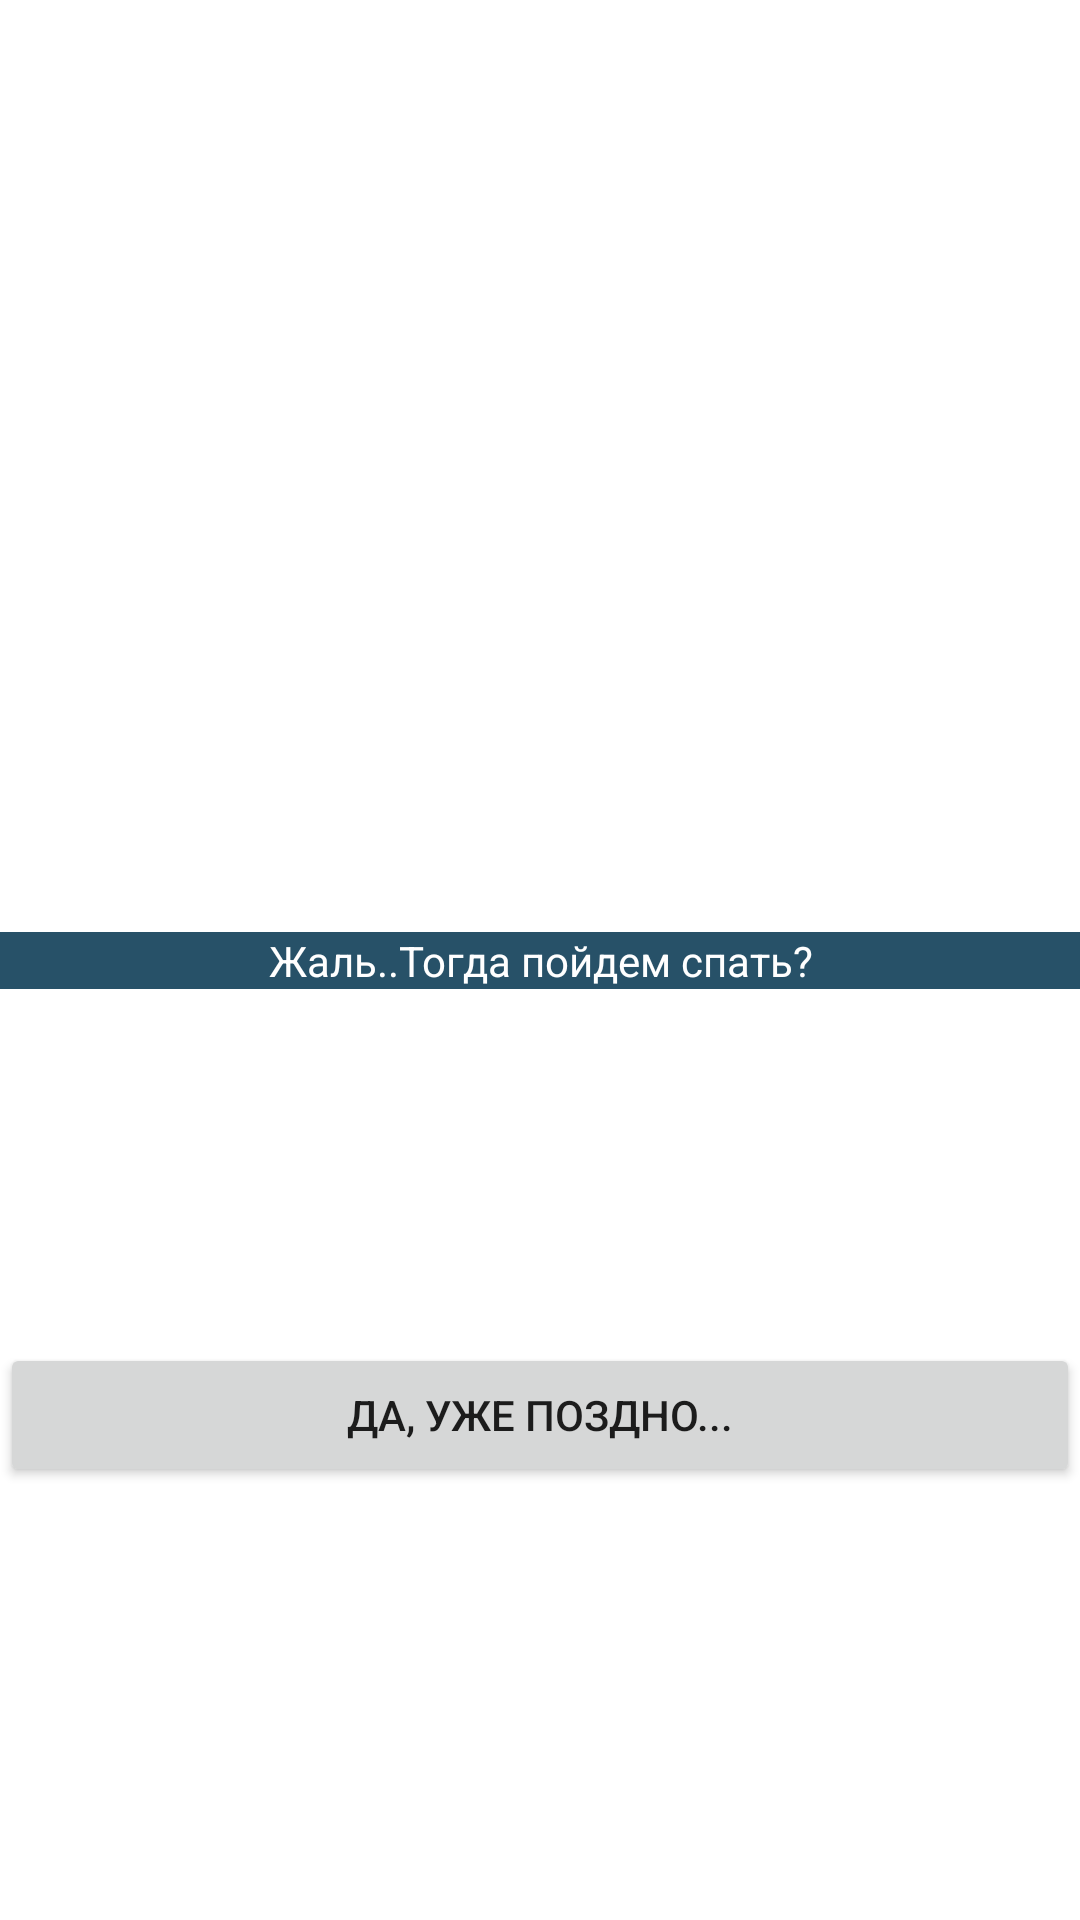

Produce the Android XML layout that renders to this screen, including the resource entries it uses.
<!-- AndroidManifest.xml: application theme Theme.Novella3 -->
<!-- res/layout/activity_10.xml -->
<?xml version="1.0" encoding="utf-8"?>
<androidx.constraintlayout.widget.ConstraintLayout xmlns:android="http://schemas.android.com/apk/res/android"
    xmlns:app="http://schemas.android.com/apk/res-auto"
    xmlns:tools="http://schemas.android.com/tools"
    android:id="@+id/mainScreenLayout"
    android:layout_width="match_parent"
    android:layout_height="match_parent"
  >

    <ImageView
        android:id="@+id/sceneBackgroundImage"
        android:layout_width="0dp"
        android:layout_height="0dp"
        android:background="@drawable/ten"
        android:scaleType="fitXY"
        app:layout_constraintBottom_toBottomOf="parent"
        app:layout_constraintEnd_toEndOf="parent"
        app:layout_constraintHorizontal_bias="0.0"
        app:layout_constraintStart_toStartOf="parent"
        app:layout_constraintTop_toTopOf="parent"
        app:layout_constraintVertical_bias="0.0" />

    <TextView
        android:id="@+id/sceneHeader"
        style="@style/txHender"
        android:layout_width="0dp"
        android:layout_height="wrap_content"
        android:text="Жаль..Тогда пойдем спать?"
        app:layout_constraintBottom_toBottomOf="@+id/sceneBackgroundImage"
        app:layout_constraintEnd_toEndOf="parent"
        app:layout_constraintStart_toStartOf="parent"
        app:layout_constraintTop_toTopOf="parent" />

    <Button
        android:id="@+id/bt1"
        android:layout_width="0dp"
        android:layout_height="wrap_content"
        android:text="Да, уже поздно..."
        android:visibility="visible"
        app:layout_constraintBottom_toTopOf="@+id/bt2"
        app:layout_constraintEnd_toEndOf="parent"
        app:layout_constraintStart_toStartOf="parent"
        app:layout_constraintTop_toTopOf="@+id/topButtonsGuideline"
        app:layout_constraintVertical_chainStyle="packed"
        tools:ignore="TextContrastCheck,SpeakableTextPresentCheck" />

    <Button
        android:id="@+id/bt2"
        android:layout_width="0dp"
        android:layout_height="wrap_content"
        android:visibility="invisible"
        app:layout_constraintBottom_toTopOf="@+id/bt3"
        app:layout_constraintEnd_toEndOf="parent"
        app:layout_constraintStart_toStartOf="parent"
        app:layout_constraintTop_toBottomOf="@+id/bt1"
        tools:ignore="TextContrastCheck,SpeakableTextPresentCheck" />

    <Button
        android:id="@+id/bt3"
        android:layout_width="0dp"
        android:layout_height="wrap_content"
        android:visibility="invisible"
        app:layout_constraintBottom_toTopOf="@+id/bottomButtonsGuideline"
        app:layout_constraintEnd_toEndOf="parent"
        app:layout_constraintHorizontal_bias="0.501"
        app:layout_constraintStart_toStartOf="parent"
        app:layout_constraintTop_toBottomOf="@+id/bt2"
        tools:ignore="TextContrastCheck,SpeakableTextPresentCheck" />

    <androidx.constraintlayout.widget.Guideline
        android:id="@+id/bottomButtonsGuideline"
        android:layout_width="wrap_content"
        android:layout_height="wrap_content"
        android:orientation="horizontal"
        app:layout_constraintGuide_begin="666dp" />

    <androidx.constraintlayout.widget.Guideline
        android:id="@+id/topButtonsGuideline"
        android:layout_width="wrap_content"
        android:layout_height="wrap_content"
        android:orientation="horizontal"
        app:layout_constraintGuide_end="267dp" />

    <TextView
        android:id="@+id/txhi"
        android:layout_width="318dp"
        android:layout_height="158dp"
        android:layout_marginTop="196dp"
        android:gravity="center"
        android:text="Моя визуальная новелла"
        android:textSize="40sp"
        android:visibility="invisible"
        app:layout_constraintEnd_toEndOf="parent"
        app:layout_constraintStart_toStartOf="parent"
        app:layout_constraintTop_toTopOf="parent" />
</androidx.constraintlayout.widget.ConstraintLayout>
<!-- resources referenced by this layout -->
<resources>
  <style name="txHender">
          <item name="android:layout_width">match_parent</item>
          <item name="android:layout_height">34dp</item>
          <item name="android:background">#275168</item>
          <item name="android:gravity">center|center_horizontal</item>
          <item name="android:textColor">#FFFFFF</item>
      </style>
  <style name="Theme.Novella3" parent="Theme.MaterialComponents.DayNight.DarkActionBar">
          
          <item name="colorPrimary">@color/purple_500</item>
          <item name="colorPrimaryVariant">@color/purple_700</item>
          <item name="colorOnPrimary">@color/white</item>
          
          <item name="colorSecondary">@color/teal_200</item>
          <item name="colorSecondaryVariant">@color/teal_700</item>
          <item name="colorOnSecondary">@color/black</item>
          
          <item name="android:statusBarColor" tools:targetApi="l">?attr/colorPrimaryVariant</item>
          
      </style>
  <!-- not gathered from this repository: default colours our renderer supplied (Android Studio template values) -->
  <color name="purple_500">#FF6200EE</color>
  <color name="purple_700">#FF3700B3</color>
  <color name="teal_200">#FF03DAC5</color>
  <color name="teal_700">#FF018786</color>
  <color name="black">#FF000000</color>
  <color name="white">#FFFFFFFF</color>
</resources>
